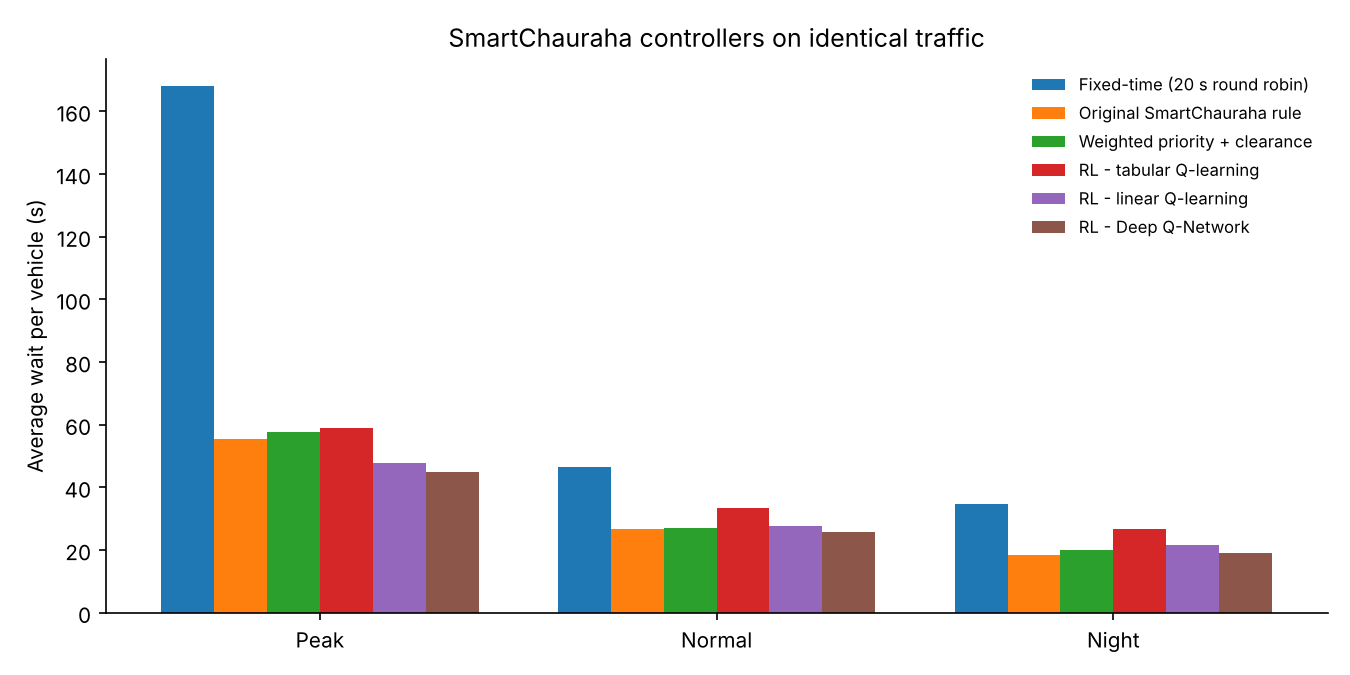

Source data for this figure (header and first rows):
controller, key, time_of_day, avg_wait, max_wait, throughput, left_in_queue
Fixed-time (20 s round robin), FIXED, PEAK, 168.2, 399, 2352, 155.2
Fixed-time (20 s round robin), FIXED, NORMAL, 46.51, 225, 1942, 31.9
Fixed-time (20 s round robin), FIXED, NIGHT, 34.6, 81, 813.4, 11.2
Original SmartChauraha rule, LEGACY, PEAK, 55.46, 310, 2628, 45.6
Original SmartChauraha rule, LEGACY, NORMAL, 26.82, 125, 1959, 15.3
Original SmartChauraha rule, LEGACY, NIGHT, 18.55, 111, 819.3, 5.3
Weighted priority + clearance, PRIORITY, PEAK, 57.64, 397, 2609, 54.2
Weighted priority + clearance, PRIORITY, NORMAL, 27.12, 106, 1958, 16.4
Weighted priority + clearance, PRIORITY, NIGHT, 19.91, 65, 819.8, 4.9
RL - tabular Q-learning, RL_tabular, PEAK, 58.96, 508, 2612, 53.0
RL - tabular Q-learning, RL_tabular, NORMAL, 33.55, 137, 1954, 20.7
RL - tabular Q-learning, RL_tabular, NIGHT, 26.71, 116, 817.9, 6.8
RL - linear Q-learning, RL_linear, PEAK, 47.75, 189, 2638, 36.1
RL - linear Q-learning, RL_linear, NORMAL, 27.63, 104, 1958, 16.4
RL - linear Q-learning, RL_linear, NIGHT, 21.59, 81, 819.5, 5.2
RL - Deep Q-Network, RL_dqn, PEAK, 44.84, 244, 2640, 33.2
RL - Deep Q-Network, RL_dqn, NORMAL, 25.62, 100, 1958, 16.1
RL - Deep Q-Network, RL_dqn, NIGHT, 18.93, 94, 820.0, 4.6
